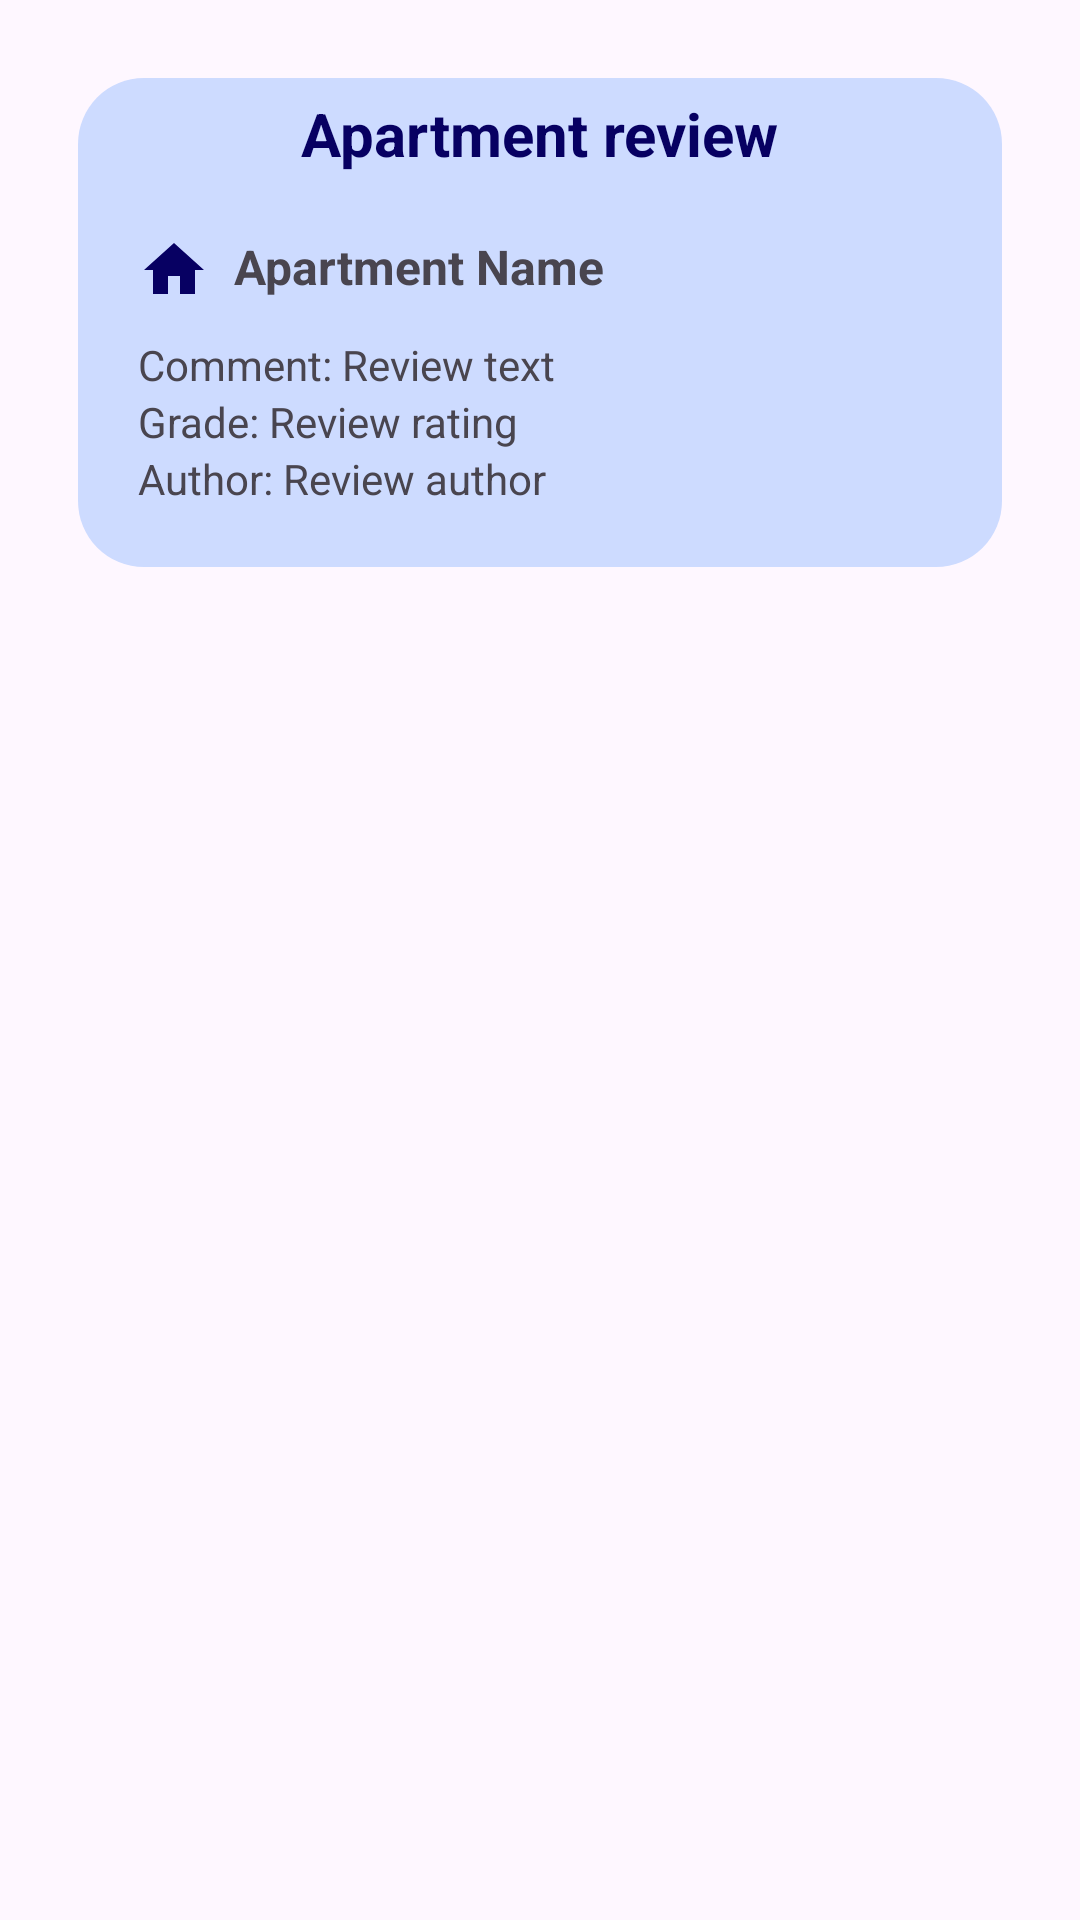

Write the Android layout XML for this screen, with the resource values it uses.
<!-- AndroidManifest.xml: application theme Theme.V2 -->
<!-- res/layout/review_card_container.xml -->
<?xml version="1.0" encoding="utf-8"?>
<LinearLayout xmlns:android="http://schemas.android.com/apk/res/android"
    android:layout_width="match_parent"
    android:layout_height="wrap_content"
    android:orientation="vertical">

    <include layout="@layout/accommodation_review_approval"/>
    <include layout="@layout/owner_review_approval"/>

</LinearLayout>
<!-- res/layout/accommodation_review_approval.xml (included above) -->
<?xml version="1.0" encoding="utf-8"?>
<RelativeLayout xmlns:android="http://schemas.android.com/apk/res/android"
    android:layout_width="match_parent"
    android:layout_height="match_parent"
    android:padding="16dp">

    <LinearLayout
        android:id="@+id/blueSquareContainer"
        android:layout_width="match_parent"
        android:layout_height="wrap_content"
        android:layout_marginStart="10dp"
        android:layout_marginTop="10dp"
        android:layout_marginEnd="10dp"
        android:layout_marginBottom="10dp"
        android:background="@drawable/round_card_blueish"
        android:orientation="vertical"
        android:paddingBottom="10dp">

        <TextView
            android:id="@+id/headerTextView"
            android:layout_width="wrap_content"
            android:layout_height="wrap_content"
            android:layout_gravity="center_horizontal"
            android:layout_marginLeft="0dp"
            android:layout_marginTop="5dp"
            android:text="Apartment review"
            android:textColor="@color/logo"
            android:textSize="20sp"
            android:textStyle="bold" />

        <LinearLayout
            android:id="@+id/reviewContainer"
            android:layout_width="match_parent"
            android:layout_height="wrap_content"
            android:layout_marginLeft="10dp"
            android:layout_marginRight="10dp"
            android:orientation="vertical">


            <LinearLayout
                android:id="@+id/reviewItem"
                android:layout_width="match_parent"
                android:layout_height="wrap_content"
                android:layout_gravity="center_horizontal"
                android:layout_marginTop="10dp"
                android:background="@drawable/rounded_edges_review"
                android:orientation="vertical"
                android:padding="10dp">

                <LinearLayout
                    android:layout_width="match_parent"
                    android:layout_height="wrap_content"
                    android:layout_marginBottom="10dp"
                    android:orientation="horizontal">

                    <ImageView
                        android:id="@+id/iconImageView"
                        android:layout_width="24dp"
                        android:layout_height="24dp"
                        android:layout_marginRight="8dp"
                        android:contentDescription="Home Icon"
                        android:src="@drawable/nav_home" />

                    <TextView
                        android:id="@+id/apartmentNameTextView"
                        android:layout_width="wrap_content"
                        android:layout_height="wrap_content"
                        android:text="Apartment Name"
                        android:textSize="16sp"
                        android:textStyle="bold" />
                </LinearLayout>

                <TextView
                    android:id="@+id/commentTextView"
                    android:layout_width="wrap_content"
                    android:layout_height="wrap_content"
                    android:text="Comment: Review text" />

                <TextView
                    android:id="@+id/gradeTextView"
                    android:layout_width="wrap_content"
                    android:layout_height="wrap_content"
                    android:text="Grade: Review rating" />

                <TextView
                    android:id="@+id/authorTextView"
                    android:layout_width="wrap_content"
                    android:layout_height="wrap_content"
                    android:text="Author: Review author" />

            </LinearLayout>
        </LinearLayout>
    </LinearLayout>
</RelativeLayout>
<!-- res/layout/owner_review_approval.xml (included above) -->
<?xml version="1.0" encoding="utf-8"?>
<RelativeLayout xmlns:android="http://schemas.android.com/apk/res/android"
    android:layout_width="match_parent"
    android:layout_height="match_parent"
    android:padding="16dp">

    <LinearLayout
        android:id="@+id/blueSquareContainer"
        android:layout_width="match_parent"
        android:layout_height="wrap_content"
        android:layout_marginStart="10dp"
        android:layout_marginTop="10dp"
        android:layout_marginEnd="10dp"
        android:layout_marginBottom="10dp"
        android:background="@drawable/round_card_blueish"
        android:orientation="vertical"
        android:paddingBottom="10dp">

        <TextView
            android:id="@+id/headerTextView"
            android:layout_width="wrap_content"
            android:layout_height="wrap_content"
            android:layout_gravity="center_horizontal"
            android:layout_marginLeft="0dp"
            android:layout_marginTop="5dp"
            android:text="Owner review"
            android:textColor="@color/logo"
            android:textSize="20sp"
            android:textStyle="bold" />

        <LinearLayout
            android:id="@+id/reviewContainer"
            android:layout_width="match_parent"
            android:layout_height="wrap_content"
            android:layout_marginLeft="10dp"
            android:layout_marginRight="10dp"
            android:orientation="vertical">


            <LinearLayout
                android:id="@+id/reviewItem"
                android:layout_width="match_parent"
                android:layout_height="wrap_content"
                android:layout_gravity="center_horizontal"
                android:layout_marginTop="9dp"
                android:background="@drawable/rounded_edges_review"
                android:layout_marginBottom="4dp"
                android:orientation="vertical"
                android:padding="10dp">

                <LinearLayout
                    android:layout_width="match_parent"
                    android:layout_height="wrap_content"
                    android:layout_marginBottom="10dp"
                    android:orientation="horizontal">

                    <ImageView
                        android:id="@+id/ownerIcon"
                        android:layout_width="24dp"
                        android:layout_height="24dp"
                        android:layout_marginRight="8dp"
                        android:contentDescription="Owner Icon"
                        android:src="@drawable/nav_person" />

                    <TextView
                        android:id="@+id/ownerReview"
                        android:layout_width="wrap_content"
                        android:layout_height="wrap_content"
                        android:text="Owner's name"
                        android:textColor="@color/logo"
                        android:textSize="16sp"
                        android:textStyle="bold" />
                </LinearLayout>

                <TextView
                    android:id="@+id/commentReview"
                    android:layout_width="wrap_content"
                    android:layout_height="wrap_content"
                    android:text="Comment: Review text" />

                <TextView
                    android:id="@+id/gradeReview"
                    android:layout_width="wrap_content"
                    android:layout_height="wrap_content"
                    android:text="Grade: Review rating" />

                <TextView
                    android:id="@+id/authorReview"
                    android:layout_width="wrap_content"
                    android:layout_height="wrap_content"
                    android:text="Author: Review author" />

            </LinearLayout>
        </LinearLayout>
    </LinearLayout>
    </RelativeLayout>
<!-- resources referenced by this layout -->
<resources>
  <color name="logo">#070062</color>
  <!-- drawable nav_home (drawable) -->
  <vector android:height="24dp" android:tint="#070062"
      android:viewportHeight="24" android:viewportWidth="24"
      android:width="24dp" xmlns:android="http://schemas.android.com/apk/res/android">
      <path android:fillColor="@android:color/white" android:pathData="M10,20v-6h4v6h5v-8h3L12,3 2,12h3v8z"/>
  </vector>
  <!-- drawable nav_person (drawable) -->
  <vector android:height="24dp" android:tint="#070062"
      android:viewportHeight="24" android:viewportWidth="24"
      android:width="24dp" xmlns:android="http://schemas.android.com/apk/res/android">
      <path android:fillColor="@android:color/white" android:pathData="M12,5.9c1.16,0 2.1,0.94 2.1,2.1s-0.94,2.1 -2.1,2.1S9.9,9.16 9.9,8s0.94,-2.1 2.1,-2.1m0,9c2.97,0 6.1,1.46 6.1,2.1v1.1L5.9,18.1L5.9,17c0,-0.64 3.13,-2.1 6.1,-2.1M12,4C9.79,4 8,5.79 8,8s1.79,4 4,4 4,-1.79 4,-4 -1.79,-4 -4,-4zM12,13c-2.67,0 -8,1.34 -8,4v3h16v-3c0,-2.66 -5.33,-4 -8,-4z"/>
  </vector>
  <!-- drawable round_card_blueish (drawable) -->
  <?xml version="1.0" encoding="utf-8"?>
  <shape xmlns:android="http://schemas.android.com/apk/res/android">
      <corners android:radius="22dp" /> 
      <solid android:color="@color/nav_bar_figma" /> 
  </shape>
  <style name="Theme.V2" parent="Base.Theme.BookIT" />
  <color name="nav_bar_figma">#CDDBFF</color>
  <style name="Base.Theme.BookIT" parent="Theme.Material3.DayNight.NoActionBar">
          
          
          <item name="android:statusBarColor">@color/logo</item>
          <item name="colorPrimary">@color/logo</item>
          <item name="android:textColorPrimary">@color/white</item>
      </style>
  <color name="white">#FFFFFFFF</color>
</resources>
